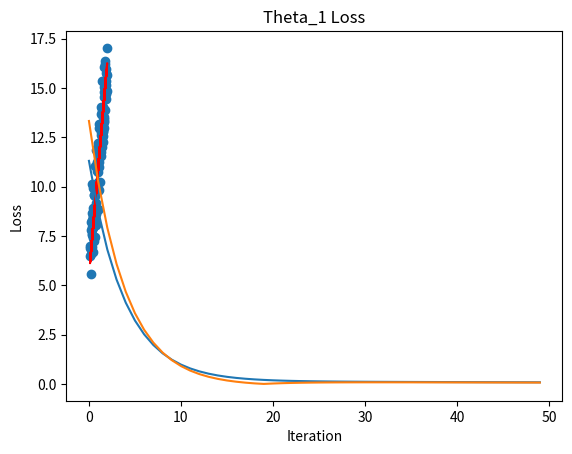

Python code for this plot:
# Import packages
# Array Multiplication
import numpy as np
# Graphing
import matplotlib.pyplot as plt

# Generating Data
predictor_col = 2 * np.random.rand(100,1)
result_col = 6 + 5 * predictor_col+np.random.randn(100,1)

# Initializing Theta Values, Learning Rate, and Number of Iterations
theta_0, theta_1 = 0,0
learning_rate = 0.1
iterations = 50

# Theta 0 & 1 Loss History
theta_0_loss_values = []
theta_1_loss_values = []

def compute_change(theta, zero_indicator = False):
    '''
    Compute the change to given theta.
    :param theta: Theta Coefficient.
    :param zero_indicator: Used to indicate if variable is theta_0.
    :return: New value of coefficient.
    '''
    if zero_indicator:
        prediction = (theta_1 * predictor_col) + theta_0
        error = (1 / len(predictor_col)) * (prediction - result_col).sum()
        theta_0_loss_values.append(abs(error))
        change = learning_rate * error
        new_theta = theta - change
    else:
        prediction = (theta_1 * predictor_col) + theta_0
        error = (1 / len(predictor_col)) * ((prediction - result_col)*predictor_col).sum()
        theta_1_loss_values.append(abs(error))
        change = learning_rate * error
        new_theta = theta - change
    return new_theta

for i in range(iterations):
    # For every iteration, update theta_0 and theta_1 simultaneously
    theta_0, theta_1 = compute_change(theta_0, True), compute_change(theta_1)

# Create Prediction Line for entire data
final_prediction = theta_0 + (theta_1*predictor_col)
plt.plot(predictor_col, final_prediction, '-r', label = 'Predictions')
plt.scatter(predictor_col, result_col)
plt.title('Predictions vs. Real Values')
plt.show()

# Plot theta_0 loss
plt.plot(theta_0_loss_values)
plt.ylabel('Loss')
plt.xlabel('Iteration')
plt.title('Theta_0 Loss')
plt.show()

# Plot theta_0 Loss
plt.plot(theta_1_loss_values)
plt.ylabel('Loss')
plt.xlabel('Iteration')
plt.title('Theta_1 Loss')
plt.show()